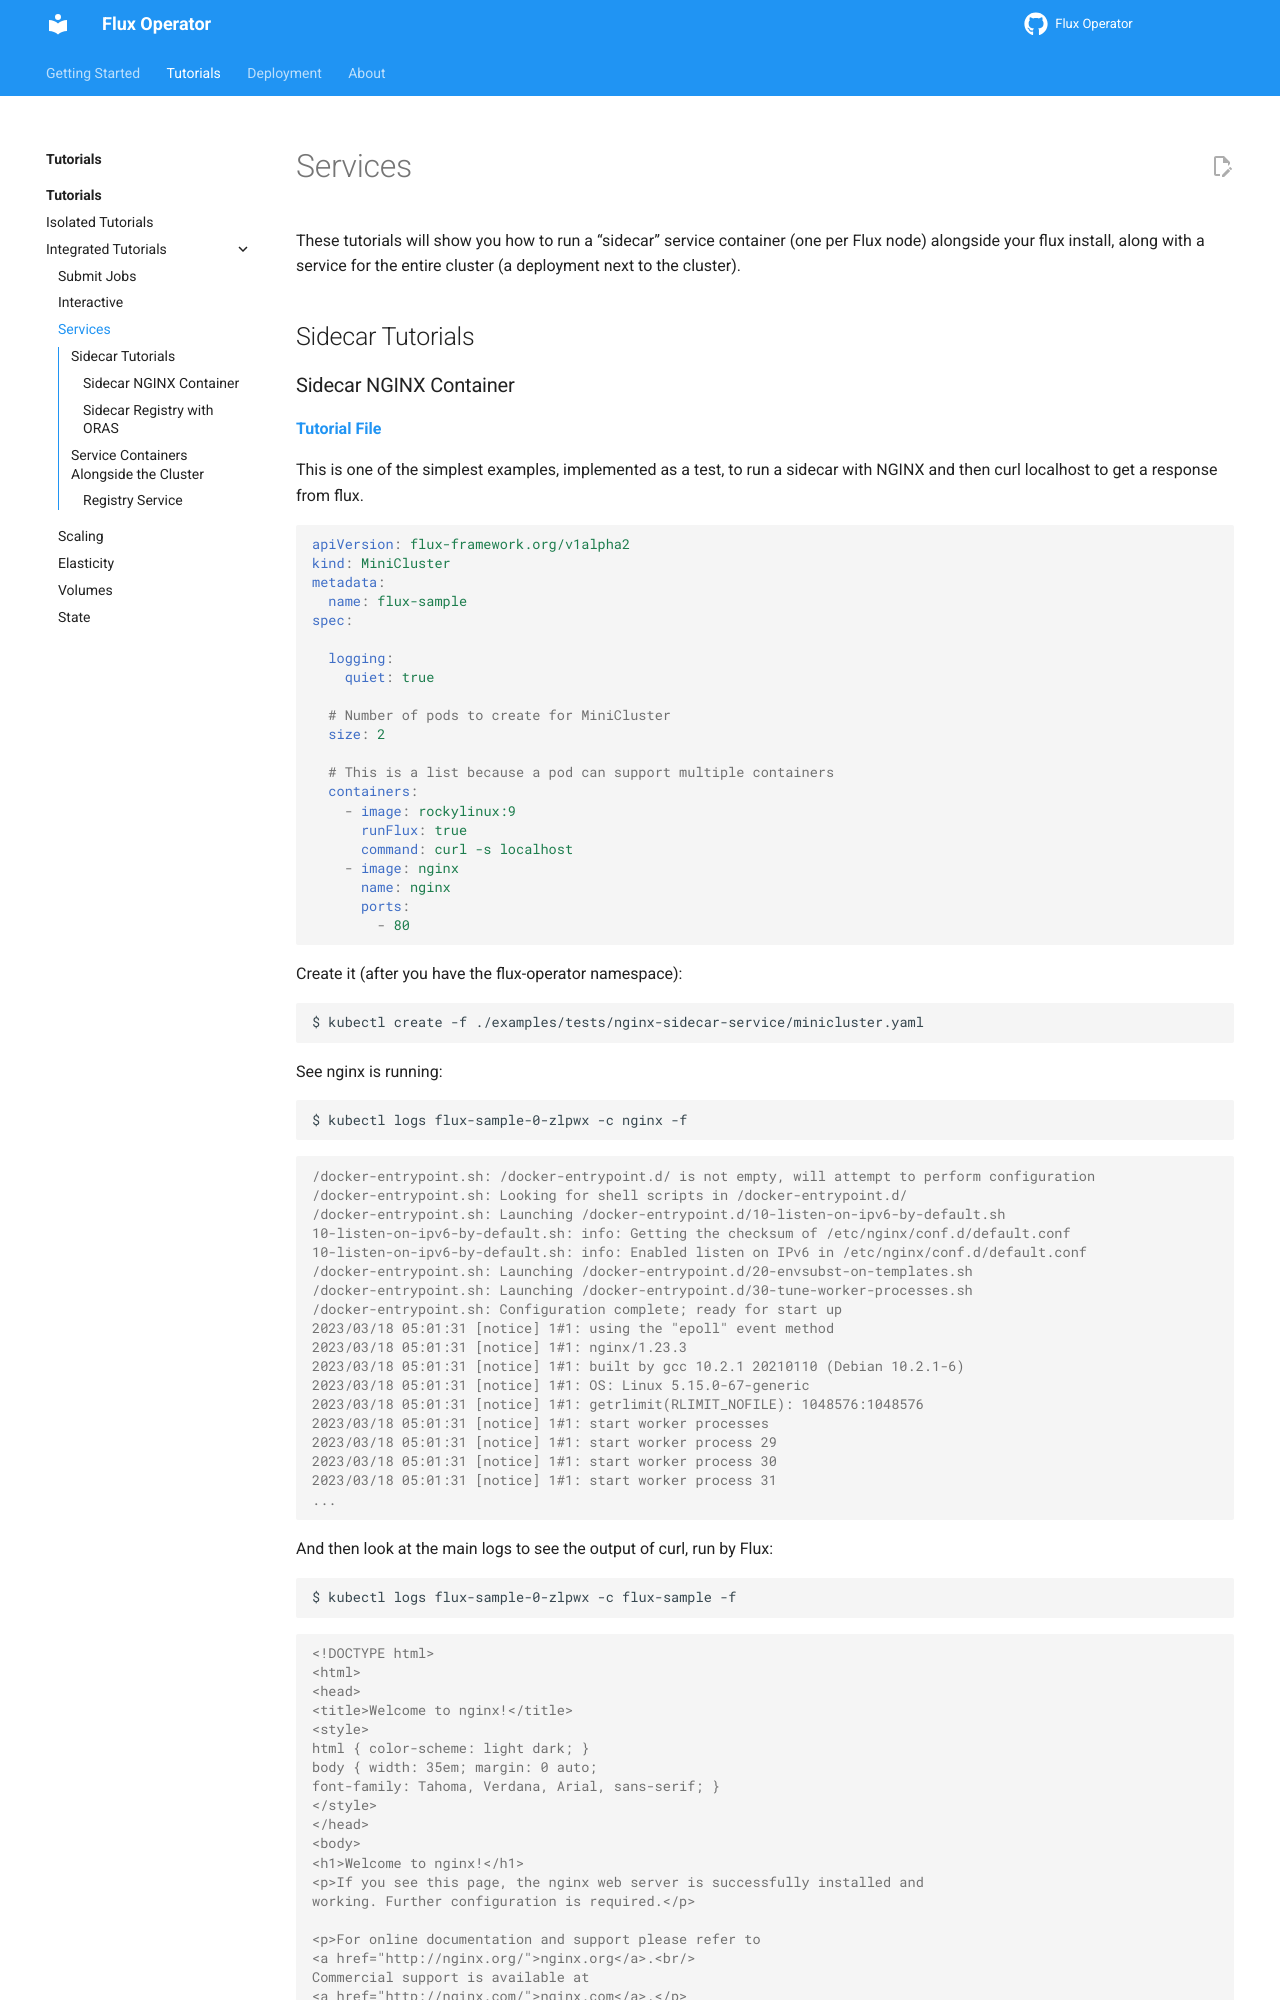

repository: flux-framework/flux-operator · page: tutorials/services.html · generator: sphinx

# Services

These tutorials will show you how to run a "sidecar" service container (one per Flux node) alongside your
flux install, along with a service for the entire cluster (a deployment next to the cluster).

## Sidecar Tutorials
